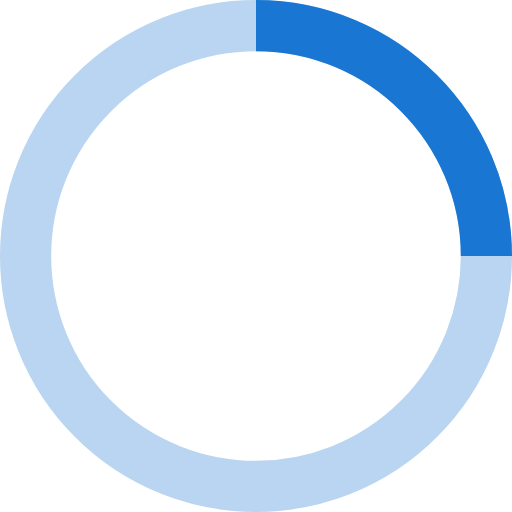
t = 0.00 s
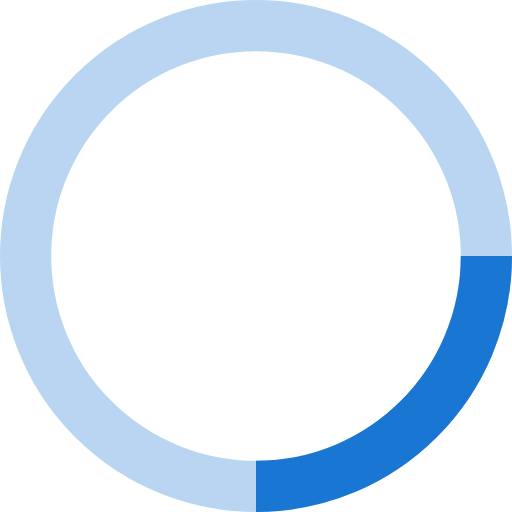
t = 0.25 s
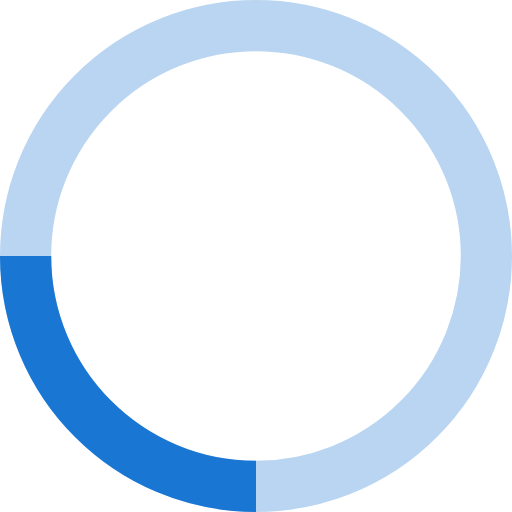
t = 0.50 s
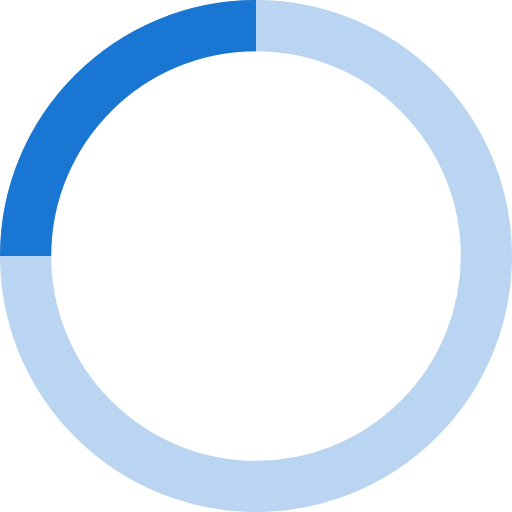
t = 0.75 s

The animated SVG that drew these frames (rendered in a browser with its animation timeline set to each time). Animation: 1 SMIL element (animateTransform=1); one cycle of 1.00 s, repeats indefinitely.

<svg xmlns="http://www.w3.org/2000/svg" width="40" height="40" viewBox="0 0 40 40" stroke="#1976d2">
    <g fill="none" fill-rule="evenodd">
        <g transform="translate(2 2)" stroke-width="4">
            <circle stroke-opacity=".3" cx="18" cy="18" r="18"/>
            <path d="M36 18c0-9.94-8.06-18-18-18">
                <animateTransform
                        attributeName="transform"
                        type="rotate"
                        from="0 18 18"
                        to="360 18 18"
                        dur="1s"
                        repeatCount="indefinite"/>
            </path>
        </g>
    </g>
</svg>
